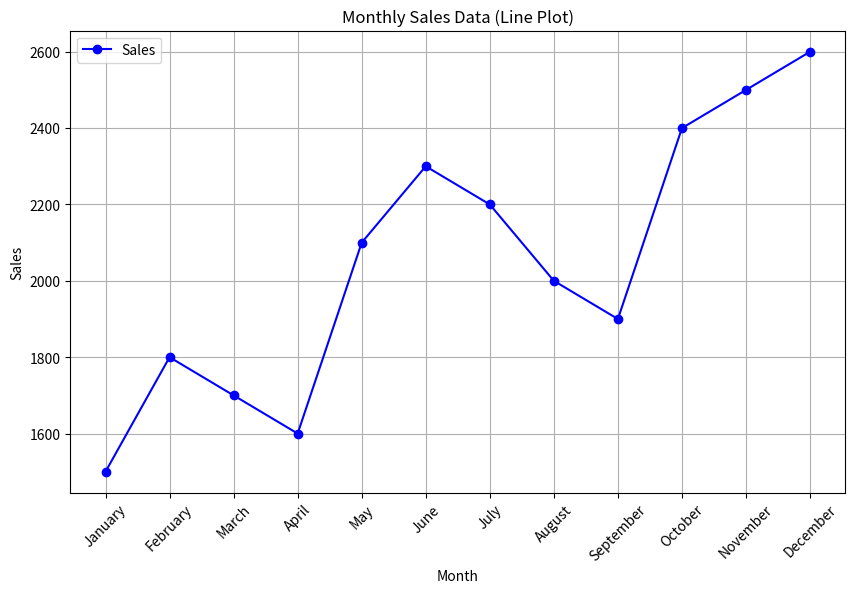

The script that saved this image:
import matplotlib.pyplot as plt

months = ['January', 'February', 'March', 'April', 'May', 'June', 'July', 'August', 'September', 'October', 'November', 'December']
sales = [1500, 1800, 1700, 1600, 2100, 2300, 2200, 2000, 1900, 2400, 2500, 2600]

plt.figure(figsize=(10, 6))
plt.plot(months, sales, marker='o', color='b', linestyle='-', label='Sales')

plt.xlabel('Month')
plt.ylabel('Sales')
plt.title('Monthly Sales Data (Line Plot)')
plt.xticks(rotation=45)
plt.grid(True)
plt.legend()

plt.show()
